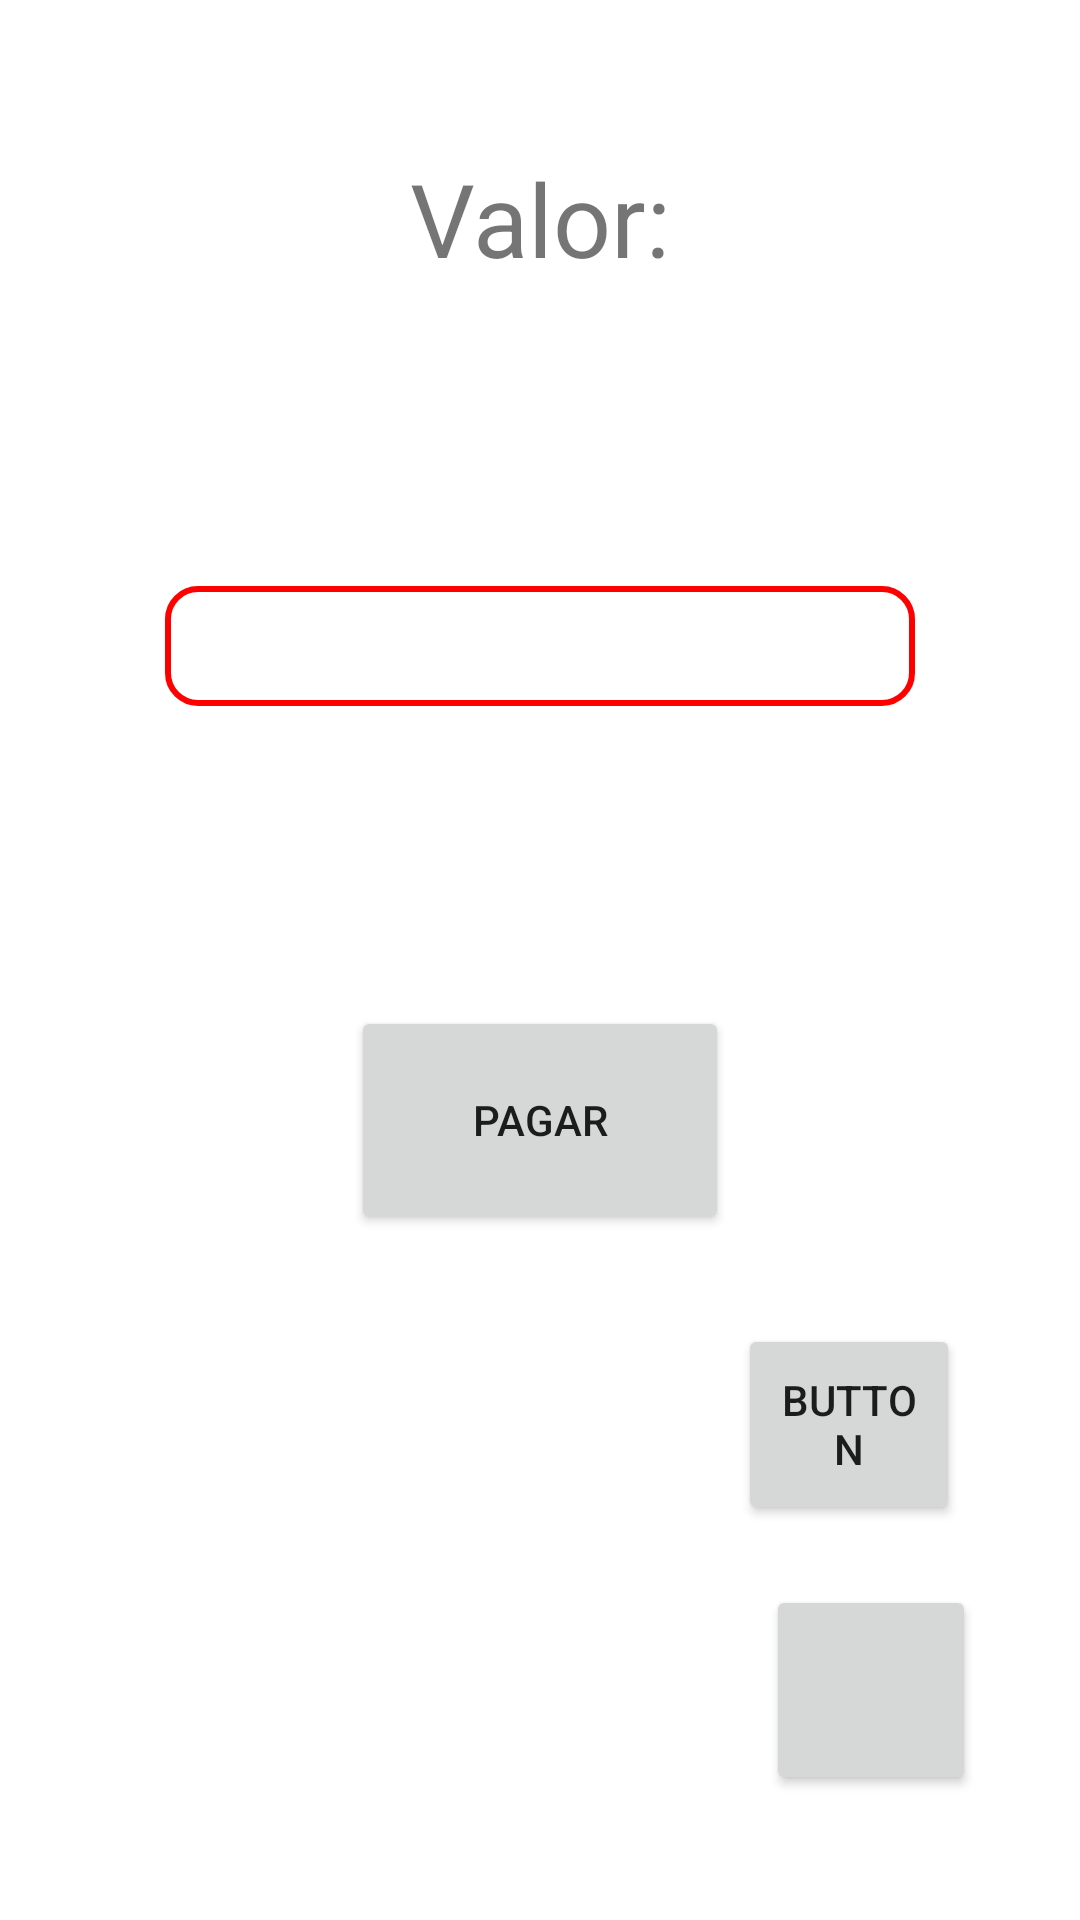

Write the Android layout XML for this screen, with the resource values it uses.
<!-- AndroidManifest.xml: application theme Theme.Moneytorando -->
<!-- res/layout/activity_receita_nova.xml -->
<?xml version="1.0" encoding="utf-8"?>
<androidx.constraintlayout.widget.ConstraintLayout xmlns:android="http://schemas.android.com/apk/res/android"
    xmlns:app="http://schemas.android.com/apk/res-auto"
    xmlns:tools="http://schemas.android.com/tools"
    android:layout_width="match_parent"
    android:layout_height="match_parent"
    tools:context=".receitaNova"
    tools:menu="@menu/menu_incial">

    <Button
        android:id="@+id/ajuda_pagamento_btn3"
        android:layout_width="70dp"
        android:layout_height="70dp"
        android:layout_marginTop="20dp"
        android:fontFamily="sans-serif-smallcaps"
        android:onClick="voltar"
        android:textAlignment="center"
        app:icon="@drawable/retornar_icon"
        app:iconSize="38dp"
        app:layout_constraintEnd_toEndOf="parent"
        app:layout_constraintHorizontal_bias="0.881"
        app:layout_constraintStart_toStartOf="parent"
        app:layout_constraintTop_toBottomOf="@+id/btAjudaRec" />

    <TextView
        android:id="@+id/salarioAtualReceitaNova"
        android:layout_width="wrap_content"
        android:layout_height="wrap_content"
        android:layout_marginTop="50dp"
        android:text="Valor:"
        android:textSize="34sp"
        app:layout_constraintEnd_toEndOf="parent"
        app:layout_constraintStart_toStartOf="parent"
        app:layout_constraintTop_toTopOf="parent" />

    <EditText
        android:id="@+id/edValor"
        android:layout_width="250dp"
        android:layout_height="40dp"
        android:layout_marginTop="100dp"
        android:background="@drawable/bordas_editadas"
        android:ems="10"
        android:fontFamily="sans-serif-smallcaps"
        android:inputType="numberDecimal"
        android:textAlignment="center"
        android:textSize="20sp"
        app:layout_constraintEnd_toEndOf="parent"
        app:layout_constraintStart_toStartOf="parent"
        app:layout_constraintTop_toBottomOf="@+id/salarioAtualReceitaNova" />

    <Button
        android:id="@+id/btPagarRec"
        android:layout_width="126dp"
        android:layout_height="76dp"
        android:layout_marginTop="100dp"
        android:text="Pagar"
        app:layout_constraintEnd_toEndOf="parent"
        app:layout_constraintStart_toStartOf="parent"
        app:layout_constraintTop_toBottomOf="@+id/edValor" />

    <Button
        android:id="@+id/btAjudaRec"
        android:layout_width="74dp"
        android:layout_height="67dp"
        android:layout_marginTop="30dp"
        android:layout_marginEnd="40dp"
        android:text="Button"
        app:icon="@drawable/baseline_question_mark_24"
        app:layout_constraintEnd_toEndOf="parent"
        app:layout_constraintTop_toBottomOf="@+id/btPagarRec" />
</androidx.constraintlayout.widget.ConstraintLayout>
<!-- resources referenced by this layout -->
<resources>
  <!-- drawable bordas_editadas (drawable) -->
  <?xml version="1.0" encoding="utf-8"?>
  <selector xmlns:android="http://schemas.android.com/apk/res/android">
  
          <item>
  
              <shape android:shape="rectangle">
                  <solid android:color="#ffff"/>
                  <corners android:radius="10dp"/>
                  <stroke
                      android:width="2dp"
                      android:color="#FF0000"/>
              </shape>
  
          </item>
  
  </selector>
  <!-- drawable retornar_icon (drawable) -->
  <vector android:autoMirrored="true" android:height="30dp"
      android:tint="#FFFFFF" android:viewportHeight="24"
      android:viewportWidth="24" android:width="30dp" xmlns:android="http://schemas.android.com/apk/res/android">
      <path android:fillColor="@android:color/white" android:pathData="M10,9V5l-7,7 7,7v-4.1c5,0 8.5,1.6 11,5.1 -1,-5 -4,-10 -11,-11z"/>
  </vector>
  <style name="Theme.Moneytorando" parent="Theme.MaterialComponents.Light">
          
          <item name="colorAccent">@color/sla</item>
          <item name="colorPrimary">#FE0000</item>
          
          <item name="android:statusBarColor">#FE0000</item>
          
      </style>
  <color name="sla">#D61818</color>
</resources>
